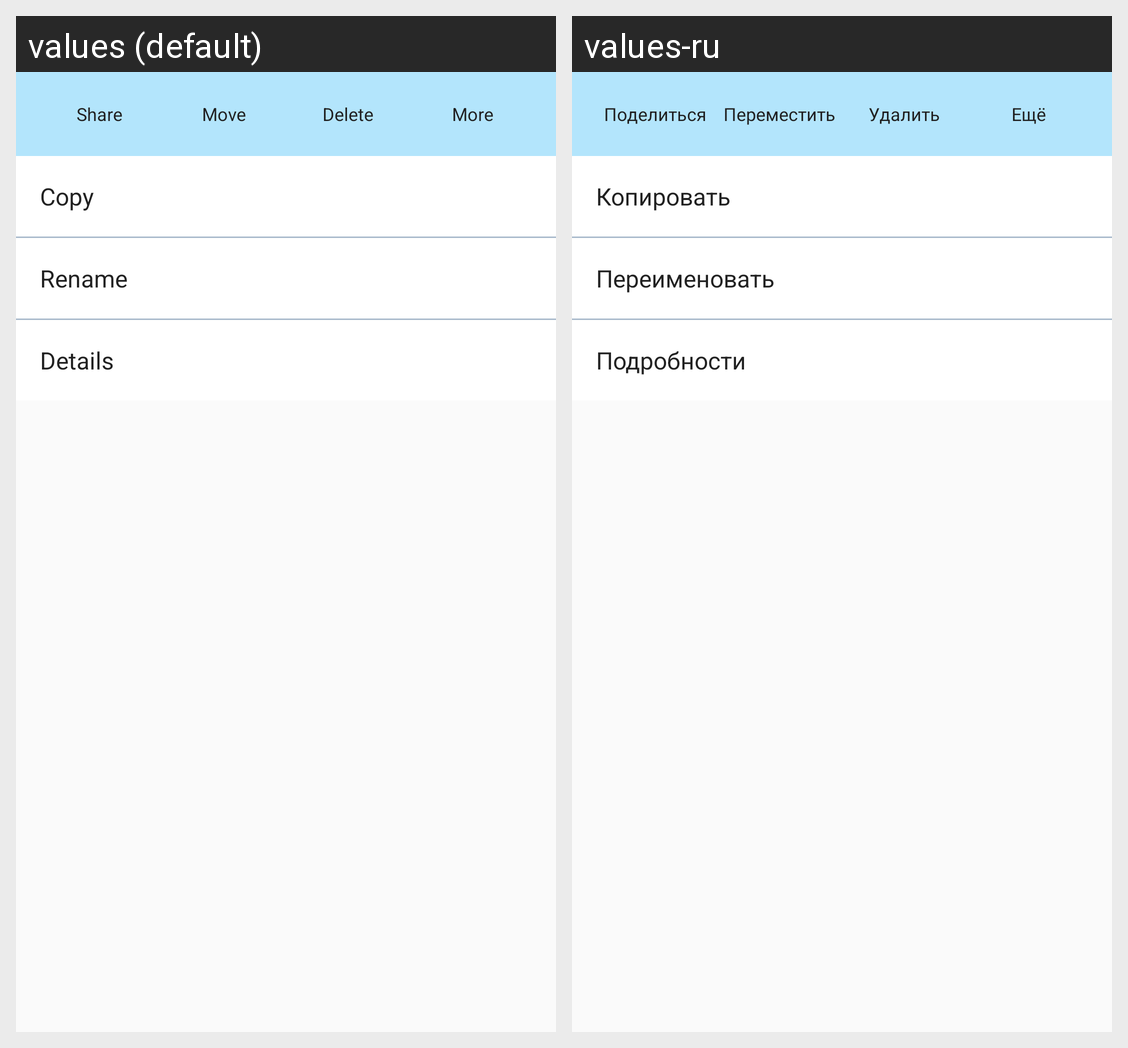

This grid shows one Android layout under two languages. Give, for every string resource on the screen, its name, the default text and each shown locale's text.
Android screen res/layout/dialog_actions_bottom_sheet.xml rendered under 2 locales, left to right: values (default), values-ru. Device: Nexus 5 (rendered at 1080×1920; each locale shown at half size, 540×960, under a caption strip naming it); theme AppTheme0.
Strings drawn on this screen, with the default value and each locale's value (text and hints the layout hard-codes, and strings that could not be matched under every locale, appear in the picture but are not listed):

txt_share
  values: Share
  values-ru: Поделиться

txt_move
  values: Move
  values-ru: Переместить

txt_del
  values: Delete
  values-ru: Удалить

txt_more
  values: More
  values-ru: Ещё

txt_copy
  values: Copy
  values-ru: Копировать

txt_rename
  values: Rename
  values-ru: Переименовать

txt_details
  values: Details
  values-ru: Подробности
